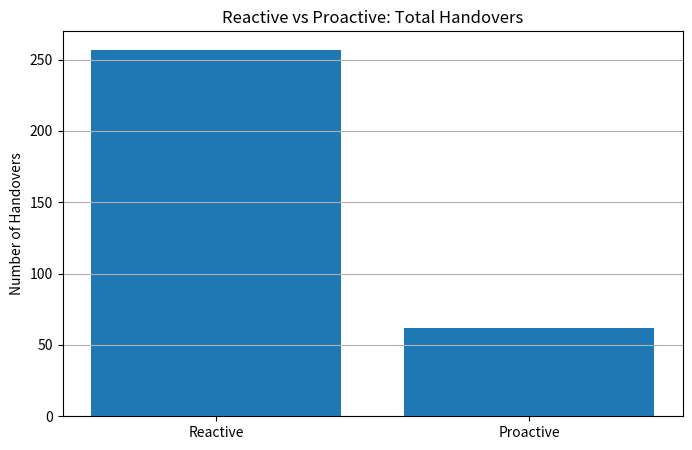
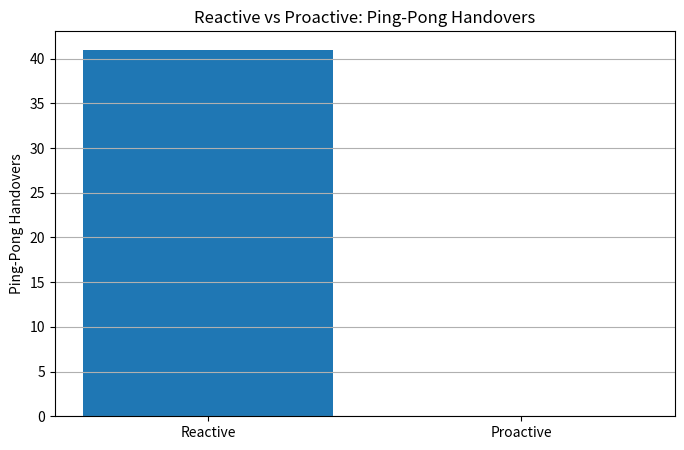
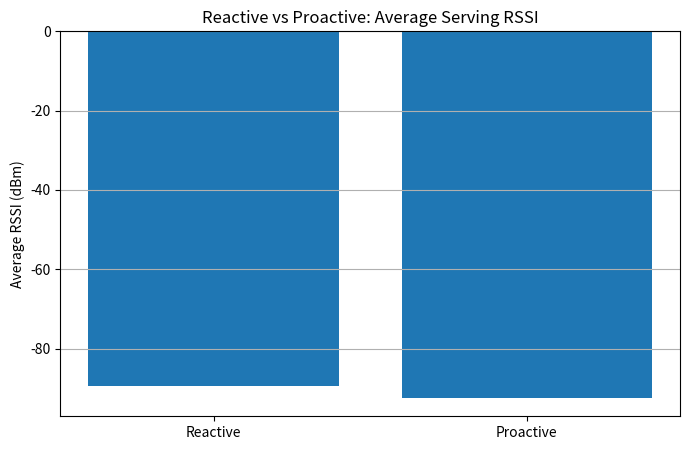
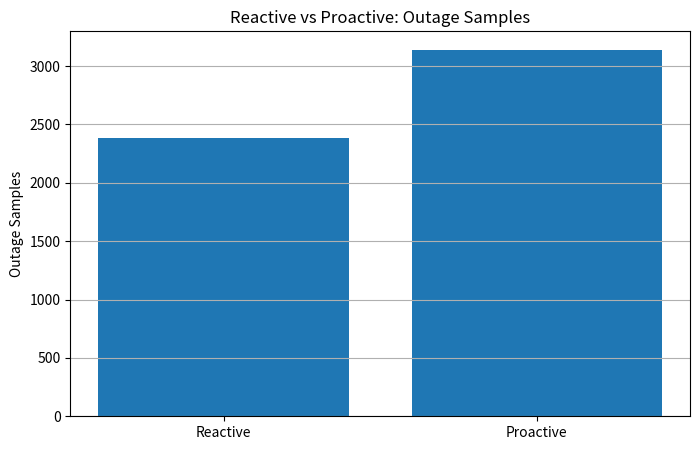

Python code for these plots, in order:
import matplotlib.pyplot as plt
import numpy as np


# Results from comparison
methods = ["Reactive", "Proactive"]

handovers = [257, 62]
ping_pong = [41, 0]
avg_rssi = [-89.32, -92.45]
outages = [2384, 3141]


# --------------------------------------------------
# 1. Total handovers
# --------------------------------------------------

plt.figure(figsize=(8, 5))

plt.bar(methods, handovers)

plt.ylabel("Number of Handovers")
plt.title("Reactive vs Proactive: Total Handovers")
plt.grid(axis="y")

plt.show()


# --------------------------------------------------
# 2. Ping-pong handovers
# --------------------------------------------------

plt.figure(figsize=(8, 5))

plt.bar(methods, ping_pong)

plt.ylabel("Ping-Pong Handovers")
plt.title("Reactive vs Proactive: Ping-Pong Handovers")
plt.grid(axis="y")

plt.show()


# --------------------------------------------------
# 3. Average serving RSSI
# --------------------------------------------------

plt.figure(figsize=(8, 5))

plt.bar(methods, avg_rssi)

plt.ylabel("Average RSSI (dBm)")
plt.title("Reactive vs Proactive: Average Serving RSSI")
plt.grid(axis="y")

plt.show()


# --------------------------------------------------
# 4. Outage samples
# --------------------------------------------------

plt.figure(figsize=(8, 5))

plt.bar(methods, outages)

plt.ylabel("Outage Samples")
plt.title("Reactive vs Proactive: Outage Samples")
plt.grid(axis="y")

plt.show()
